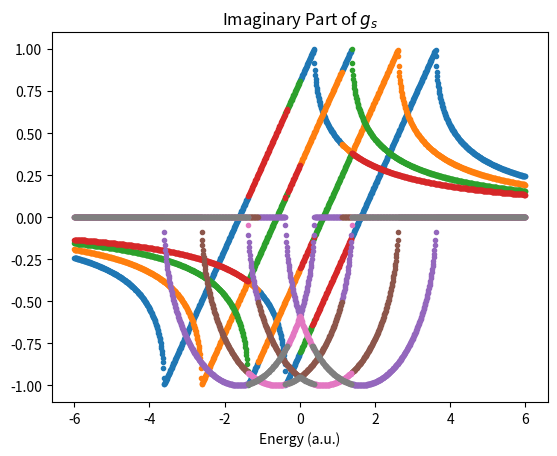

This chart was generated by the following Python code:
'''
Green's Function Module

Contains all methods to generate surface and bulk Green's functions.

REFERENCES
    Sancho, MP Lopez, et al. "Highly convergent schemes for the calculation of bulk and surface Green functions." Journal of Physics F: Metal Physics 15.4 (1985): 851.
'''

# Imports
import numpy as np
import numpy.linalg as nlg
import matplotlib.pyplot as plt

# Functions
def Sancho(energy,H0,S0,H1,S1):
    '''
    Generate surface Green's function through recursive Sancho method.

    INPUT
        energy: (complex float) Complex energy.
        H0: (numpy matrix) Intra-layer Hamiltonian.
        S0: (numpy matrix) Intra-layer overlap matrix.
        H1: (numpy matrix) Inter-layer coupling Hamiltonian.
        S1: (numpy matrix) Inter-layer coupling overlap matrix.

    OUTPUT
        greenSurface: (complex numpy matrix) Surface Green's function.
        greenBulk: (complex numpy matrix) Bulk Green's function.
    '''

    # Variables
    invMat = nlg.inv(energy*S0-H0)
    tol = 1e-6
    itCounter = 0
    maxIter = 50

    # Initialize recursion parameters
    epSurfaceOld = H0 + H1*invMat*H1.H
    epBulkOld = epSurfaceOld + H1.H*invMat*H1
    alphaOld = H1*invMat*H1
    betaOld = H1.H*invMat*H1.H

    # Set dummy updated matrices
    epSurface = 10*tol+epSurfaceOld
    epBulk = 10*tol+epBulkOld
    alpha = 10*tol+alphaOld
    beta = 10*tol+betaOld

    # Initial update difference norms
    diff_epSurface = nlg.norm(epSurface - epSurfaceOld)
    diff_epBulk = nlg.norm(epBulk - epBulkOld)
    diff_alpha = nlg.norm(alpha - alphaOld)
    diff_beta = nlg.norm(beta - betaOld)

    # Iterate until convergence criteria satisfied
    while ((itCounter < maxIter) and ((diff_epSurface > tol) or (diff_epBulk > tol) or (diff_alpha > tol) or (diff_beta > tol))):
        # Calculate recursion parameters
        invMat = nlg.inv(energy*S0-epBulkOld)
        alpha = alphaOld*invMat*alphaOld
        beta = betaOld*invMat*betaOld
        epBulk = epBulkOld + alphaOld*invMat*betaOld + betaOld*invMat*alphaOld
        epSurface = epSurfaceOld + alphaOld*invMat*betaOld

        # Check convergence
        diff_epSurface = nlg.norm(epSurface - epSurfaceOld)
        diff_epBulk = nlg.norm(epBulk - epBulkOld)
        diff_alpha = nlg.norm(alpha - alphaOld)
        diff_beta = nlg.norm(beta - betaOld)

        # Set new values to old
        alphaOld = alpha
        betaOld = beta
        epBulkOld = epBulk
        epSurfaceOld = epSurface

        # Update itCounter
        itCounter += 1

    # Calculate Greens functions
    greenSurface = nlg.inv(energy*S0-epSurface)
    greenBulk = nlg.inv(energy*S0-epBulk)

    return greenSurface,greenBulk

# Main
if (__name__ == '__main__'):
    # Variables
    t = 1.0
    eta = 0.000001
    eRange = np.arange(-6.0,6.0,0.01,dtype='complex128')
    eRange += eta*1.j*np.ones(len(eRange))
    eigValList = []

    # Matrices
    h = np.asmatrix([[0,-t,0,0],
                     [-t,0,-t,0],
                     [0,-t,0,-t],
                     [0,0,-t,0]])
    u = np.asmatrix([[-t,0,0,0],
                     [0,-t,0,0],
                     [0,0,-t,0],
                     [0,0,0,-t]])
    s0 = np.asmatrix(np.eye(4))
    s1 = np.asmatrix(np.zeros([4,4]))

    # Calculate eigenvalues
    for energy in eRange:
        gS,gB = Sancho(energy,h,s0,u,s1)
        eigValList.append(nlg.eigvals(gS))

    # Convert to format for scatter plotting
    eigValList = np.asarray(eigValList)
    eigValList = np.transpose(eigValList)

    # Plot real part
    for eigSet in eigValList:
        plt.scatter(np.real(eRange),np.real(eigSet),marker='.')

    plt.title(r'Real Part of $g_s$')
    plt.xlabel('Energy (a.u.)')

    plt.show()

    # Plot imaginary part
    for eigSet in eigValList:
        plt.scatter(np.real(eRange),np.imag(eigSet),marker='.')

    plt.title(r'Imaginary Part of $g_s$')
    plt.xlabel('Energy (a.u.)')

    plt.show()
